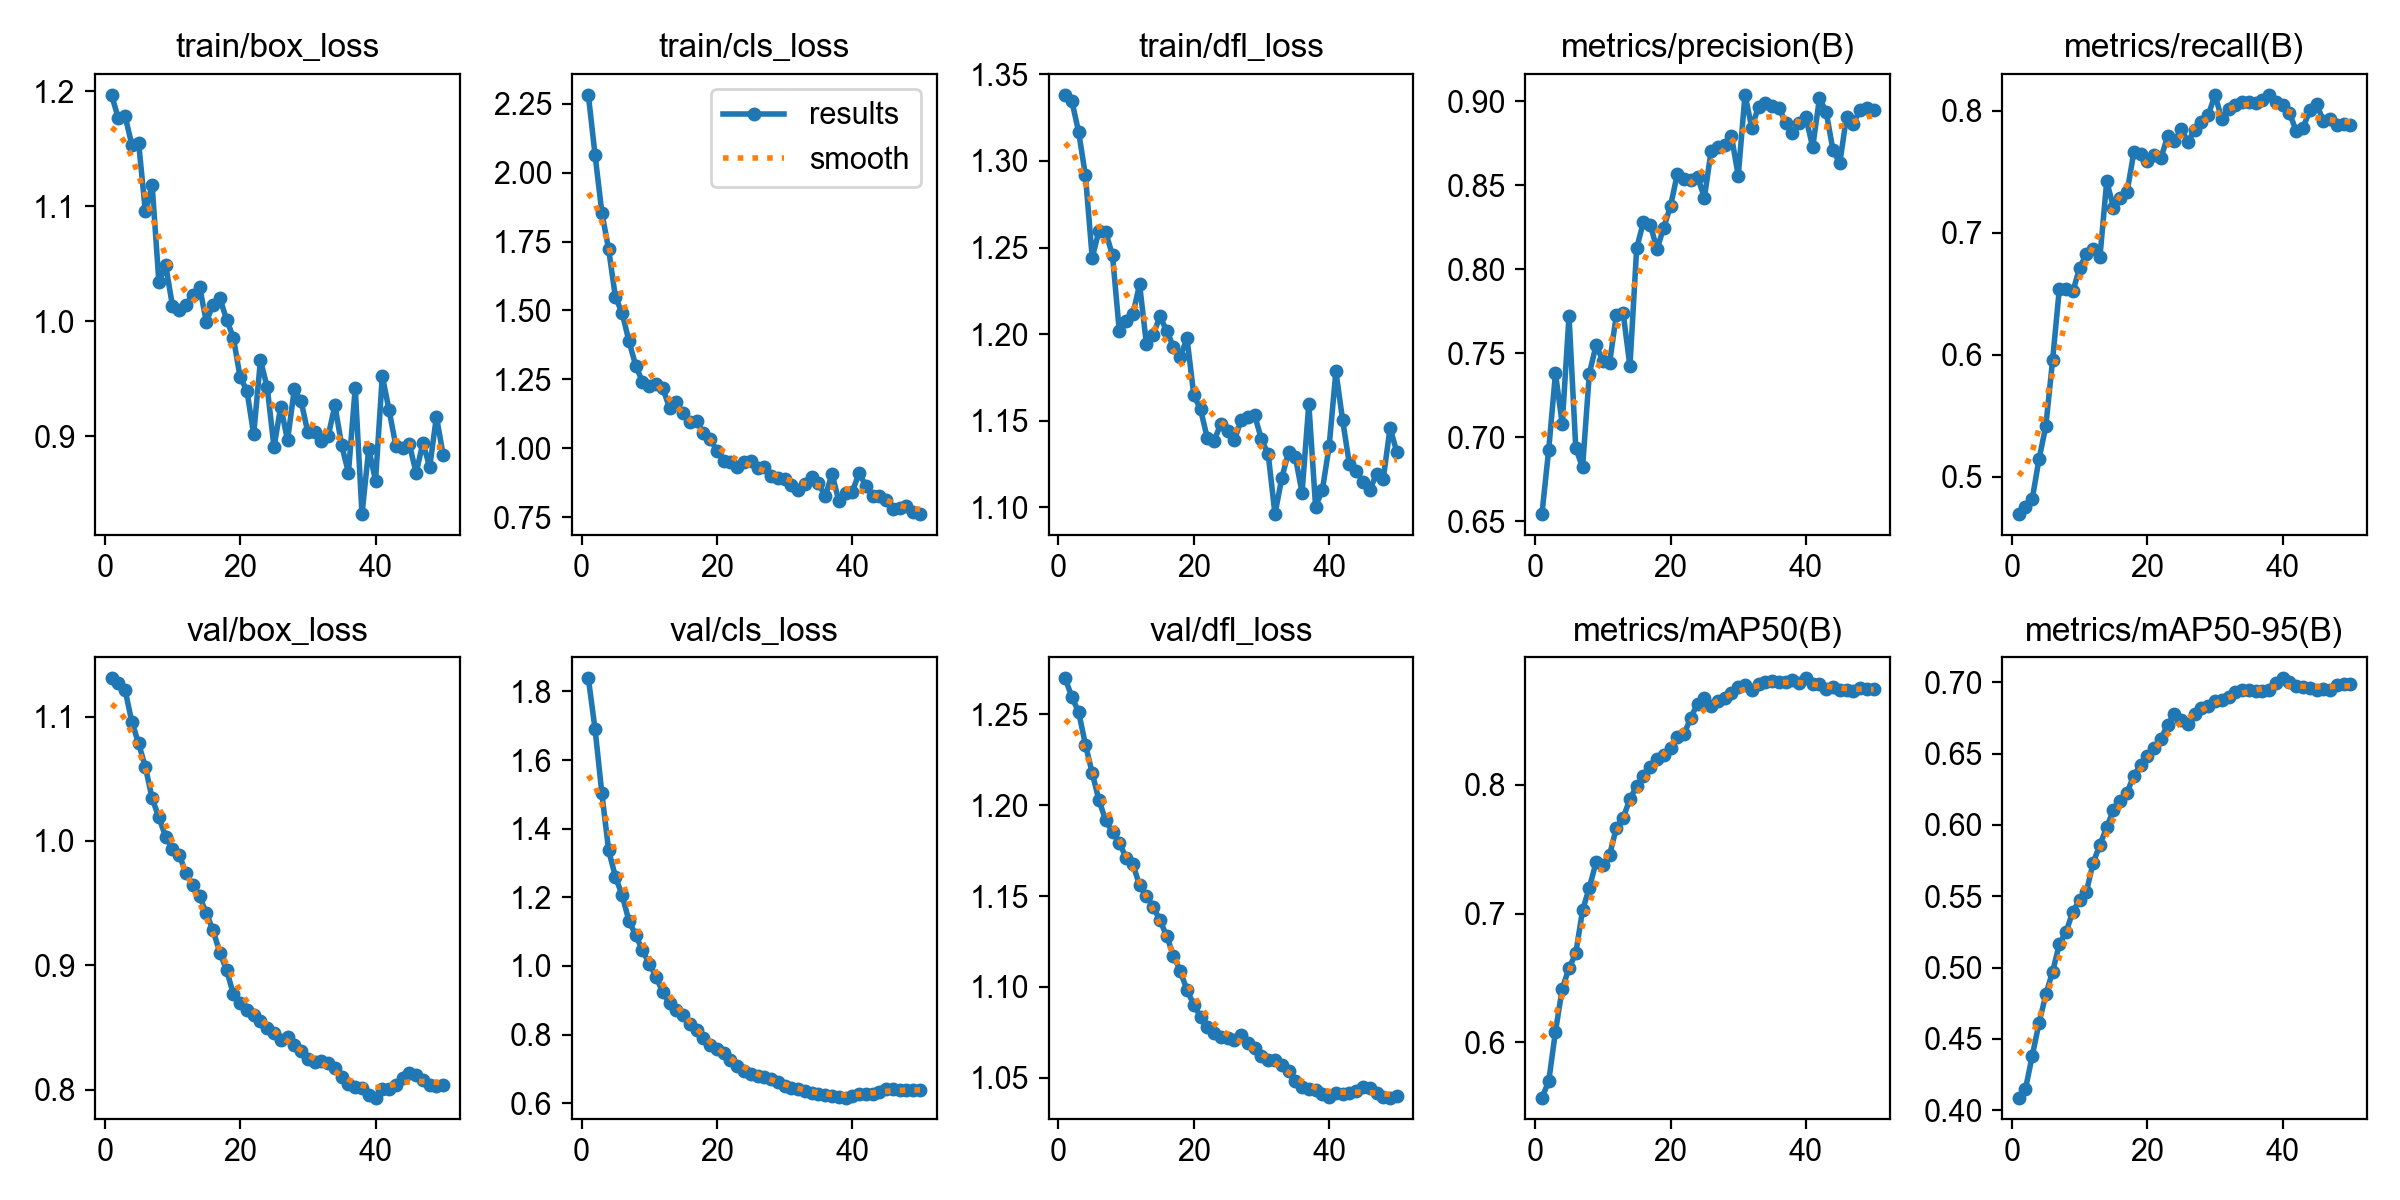

The table this chart was drawn from, first rows:
epoch, time, train/box_loss, train/cls_loss, train/dfl_loss, metrics/precision(B), metrics/recall(B), metrics/mAP50(B), metrics/mAP50-95(B), val/box_loss, val/cls_loss, val/dfl_loss, lr/pg0, lr/pg1, lr/pg2
1, 191.2, 1.197, 2.282, 1.338, 0.6544, 0.4692, 0.5571, 0.4089, 1.131, 1.838, 1.27, 1.309e-05, 1.309e-05, 1.309e-05
2, 325.2, 1.176, 2.063, 1.334, 0.6927, 0.4755, 0.5696, 0.4151, 1.127, 1.69, 1.26, 2.68281e-05, 2.68281e-05, 2.68281e-05
3, 457.1, 1.178, 1.855, 1.317, 0.7382, 0.4818, 0.6084, 0.4383, 1.121, 1.503, 1.251, 4.00007e-05, 4.00007e-05, 4.00007e-05
4, 588.6, 1.153, 1.722, 1.292, 0.708, 0.5144, 0.6417, 0.4612, 1.096, 1.337, 1.233, 5.26078e-05, 5.26078e-05, 5.26078e-05
5, 720.5, 1.155, 1.548, 1.244, 0.7723, 0.5413, 0.6576, 0.4812, 1.078, 1.26, 1.218, 6.46494e-05, 6.46494e-05, 6.46494e-05
6, 852.3, 1.095, 1.491, 1.26, 0.6936, 0.5954, 0.6692, 0.4971, 1.059, 1.206, 1.203, 7.61255e-05, 7.61255e-05, 7.61255e-05
7, 982.9, 1.118, 1.389, 1.259, 0.6822, 0.654, 0.7025, 0.5164, 1.034, 1.131, 1.192, 8.70361e-05, 8.70361e-05, 8.70361e-05
8, 1118, 1.034, 1.3, 1.246, 0.7379, 0.6538, 0.7201, 0.5253, 1.019, 1.09, 1.185, 9.73813e-05, 9.73813e-05, 9.73813e-05
9, 1252, 1.049, 1.241, 1.202, 0.7549, 0.6519, 0.7398, 0.5392, 1.003, 1.046, 1.179, 0.0001001, 0.0001001, 0.0001001
10, 1387, 1.014, 1.227, 1.207, 0.7456, 0.6713, 0.7373, 0.5477, 0.9935, 1.006, 1.171, 9.77942e-05, 9.77942e-05, 9.77942e-05
11, 1522, 1.01, 1.233, 1.211, 0.7444, 0.6824, 0.7457, 0.5533, 0.989, 0.9685, 1.168, 9.5438e-05, 9.5438e-05, 9.5438e-05
12, 1658, 1.014, 1.219, 1.229, 0.7731, 0.6866, 0.7666, 0.5736, 0.9738, 0.9227, 1.156, 9.30818e-05, 9.30818e-05, 9.30818e-05
13, 1913, 1.023, 1.146, 1.195, 0.774, 0.6804, 0.7745, 0.5863, 0.9649, 0.8909, 1.15, 9.07256e-05, 9.07256e-05, 9.07256e-05
14, 2044, 1.03, 1.167, 1.2, 0.7424, 0.7422, 0.7888, 0.5984, 0.9556, 0.8705, 1.144, 8.83694e-05, 8.83694e-05, 8.83694e-05
15, 2176, 0.9996, 1.127, 1.21, 0.8127, 0.7207, 0.7991, 0.6107, 0.9419, 0.8573, 1.137, 8.60132e-05, 8.60132e-05, 8.60132e-05
16, 2316, 1.014, 1.094, 1.202, 0.8284, 0.7282, 0.8065, 0.6167, 0.928, 0.832, 1.128, 8.3657e-05, 8.3657e-05, 8.3657e-05
17, 2453, 1.02, 1.098, 1.193, 0.8267, 0.7333, 0.8138, 0.6227, 0.9101, 0.8123, 1.117, 8.13008e-05, 8.13008e-05, 8.13008e-05
18, 2590, 1.001, 1.056, 1.187, 0.8122, 0.7658, 0.8202, 0.6346, 0.8961, 0.7915, 1.109, 7.89446e-05, 7.89446e-05, 7.89446e-05
19, 2732, 0.9858, 1.034, 1.198, 0.8249, 0.7649, 0.8234, 0.642, 0.8768, 0.7708, 1.098, 7.65884e-05, 7.65884e-05, 7.65884e-05
20, 2869, 0.9513, 0.9907, 1.165, 0.8378, 0.7586, 0.8285, 0.6482, 0.8693, 0.7571, 1.09, 7.42322e-05, 7.42322e-05, 7.42322e-05
21, 2999, 0.9397, 0.9524, 1.157, 0.8568, 0.7638, 0.8375, 0.6541, 0.8643, 0.7461, 1.084, 7.1876e-05, 7.1876e-05, 7.1876e-05
22, 25545, 0.9018, 0.9495, 1.14, 0.8538, 0.7612, 0.8394, 0.6606, 0.8597, 0.7256, 1.078, 6.95198e-05, 6.95198e-05, 6.95198e-05
23, 37508, 0.9661, 0.9329, 1.139, 0.853, 0.7792, 0.8522, 0.6702, 0.8556, 0.709, 1.075, 6.71636e-05, 6.71636e-05, 6.71636e-05
24, 38403, 0.9426, 0.9507, 1.148, 0.8549, 0.7749, 0.8631, 0.6778, 0.8493, 0.6949, 1.072, 6.48074e-05, 6.48074e-05, 6.48074e-05
25, 40518, 0.8907, 0.955, 1.144, 0.8428, 0.7852, 0.8674, 0.6737, 0.8453, 0.6854, 1.072, 6.24512e-05, 6.24512e-05, 6.24512e-05
26, 40650, 0.9259, 0.9306, 1.139, 0.8707, 0.7745, 0.8615, 0.6709, 0.8397, 0.6788, 1.071, 6.0095e-05, 6.0095e-05, 6.0095e-05
27, 40782, 0.8966, 0.9339, 1.151, 0.8729, 0.7845, 0.865, 0.6778, 0.8423, 0.676, 1.073, 5.77388e-05, 5.77388e-05, 5.77388e-05
28, 40914, 0.9409, 0.9009, 1.152, 0.8744, 0.7912, 0.8671, 0.6819, 0.8356, 0.6707, 1.069, 5.53826e-05, 5.53826e-05, 5.53826e-05
29, 41044, 0.9307, 0.8943, 1.153, 0.8794, 0.7965, 0.871, 0.6836, 0.831, 0.6622, 1.067, 5.30264e-05, 5.30264e-05, 5.30264e-05
30, 41172, 0.9034, 0.8888, 1.139, 0.8557, 0.8131, 0.8758, 0.6868, 0.8243, 0.651, 1.062, 5.06702e-05, 5.06702e-05, 5.06702e-05
31, 41303, 0.9041, 0.868, 1.131, 0.9039, 0.7931, 0.8778, 0.6876, 0.8226, 0.6452, 1.06, 4.8314e-05, 4.8314e-05, 4.8314e-05
32, 41433, 0.8962, 0.8492, 1.096, 0.8844, 0.8015, 0.874, 0.69, 0.8228, 0.6413, 1.06, 4.59578e-05, 4.59578e-05, 4.59578e-05
33, 41562, 0.9001, 0.8694, 1.117, 0.897, 0.8047, 0.8779, 0.6931, 0.8212, 0.636, 1.057, 4.36016e-05, 4.36016e-05, 4.36016e-05
34, 41694, 0.927, 0.8952, 1.132, 0.8993, 0.8074, 0.8801, 0.6944, 0.8172, 0.6307, 1.054, 4.12454e-05, 4.12454e-05, 4.12454e-05
35, 41826, 0.8921, 0.8737, 1.129, 0.8972, 0.8072, 0.8809, 0.6946, 0.8098, 0.6272, 1.048, 3.88892e-05, 3.88892e-05, 3.88892e-05
36, 41962, 0.8684, 0.8259, 1.109, 0.8963, 0.8066, 0.8799, 0.6941, 0.8042, 0.623, 1.045, 3.6533e-05, 3.6533e-05, 3.6533e-05
37, 42097, 0.9422, 0.9073, 1.16, 0.8873, 0.809, 0.8795, 0.694, 0.8024, 0.6205, 1.044, 3.41768e-05, 3.41768e-05, 3.41768e-05
38, 42233, 0.8325, 0.8097, 1.1, 0.8813, 0.8129, 0.8817, 0.6944, 0.8011, 0.6189, 1.043, 3.18206e-05, 3.18206e-05, 3.18206e-05
39, 42369, 0.8891, 0.8385, 1.11, 0.8869, 0.8069, 0.8788, 0.6995, 0.7959, 0.6164, 1.041, 2.94644e-05, 2.94644e-05, 2.94644e-05
40, 42515, 0.8616, 0.8428, 1.135, 0.8905, 0.8045, 0.8827, 0.7028, 0.7936, 0.6197, 1.039, 2.71082e-05, 2.71082e-05, 2.71082e-05
41, 42655, 0.9525, 0.9106, 1.179, 0.8728, 0.7982, 0.8781, 0.7003, 0.8003, 0.6278, 1.041, 2.4752e-05, 2.4752e-05, 2.4752e-05
42, 42793, 0.9228, 0.8638, 1.15, 0.902, 0.7833, 0.8782, 0.6972, 0.8008, 0.6263, 1.041, 2.23958e-05, 2.23958e-05, 2.23958e-05
43, 42940, 0.892, 0.8282, 1.125, 0.8936, 0.7861, 0.8744, 0.6966, 0.8039, 0.6264, 1.042, 2.00396e-05, 2.00396e-05, 2.00396e-05
44, 43080, 0.8898, 0.8256, 1.121, 0.8709, 0.8004, 0.8759, 0.6958, 0.8091, 0.6338, 1.043, 1.76834e-05, 1.76834e-05, 1.76834e-05
45, 43224, 0.893, 0.811, 1.115, 0.8634, 0.8054, 0.8734, 0.6945, 0.813, 0.6404, 1.045, 1.53272e-05, 1.53272e-05, 1.53272e-05
46, 43370, 0.8682, 0.7808, 1.11, 0.891, 0.792, 0.8739, 0.6955, 0.8121, 0.6422, 1.044, 1.2971e-05, 1.2971e-05, 1.2971e-05
47, 43517, 0.8945, 0.7832, 1.12, 0.8867, 0.7935, 0.8724, 0.6948, 0.8081, 0.6392, 1.041, 1.06148e-05, 1.06148e-05, 1.06148e-05
48, 43663, 0.8733, 0.7904, 1.117, 0.8951, 0.7886, 0.8749, 0.6983, 0.804, 0.6386, 1.04, 8.2586e-06, 8.2586e-06, 8.2586e-06
49, 43819, 0.9172, 0.7684, 1.146, 0.8963, 0.7894, 0.8743, 0.6986, 0.8032, 0.6388, 1.039, 5.9024e-06, 5.9024e-06, 5.9024e-06
50, 43977, 0.8834, 0.7617, 1.132, 0.8948, 0.7886, 0.8741, 0.6989, 0.8037, 0.6391, 1.04, 3.5462e-06, 3.5462e-06, 3.5462e-06
